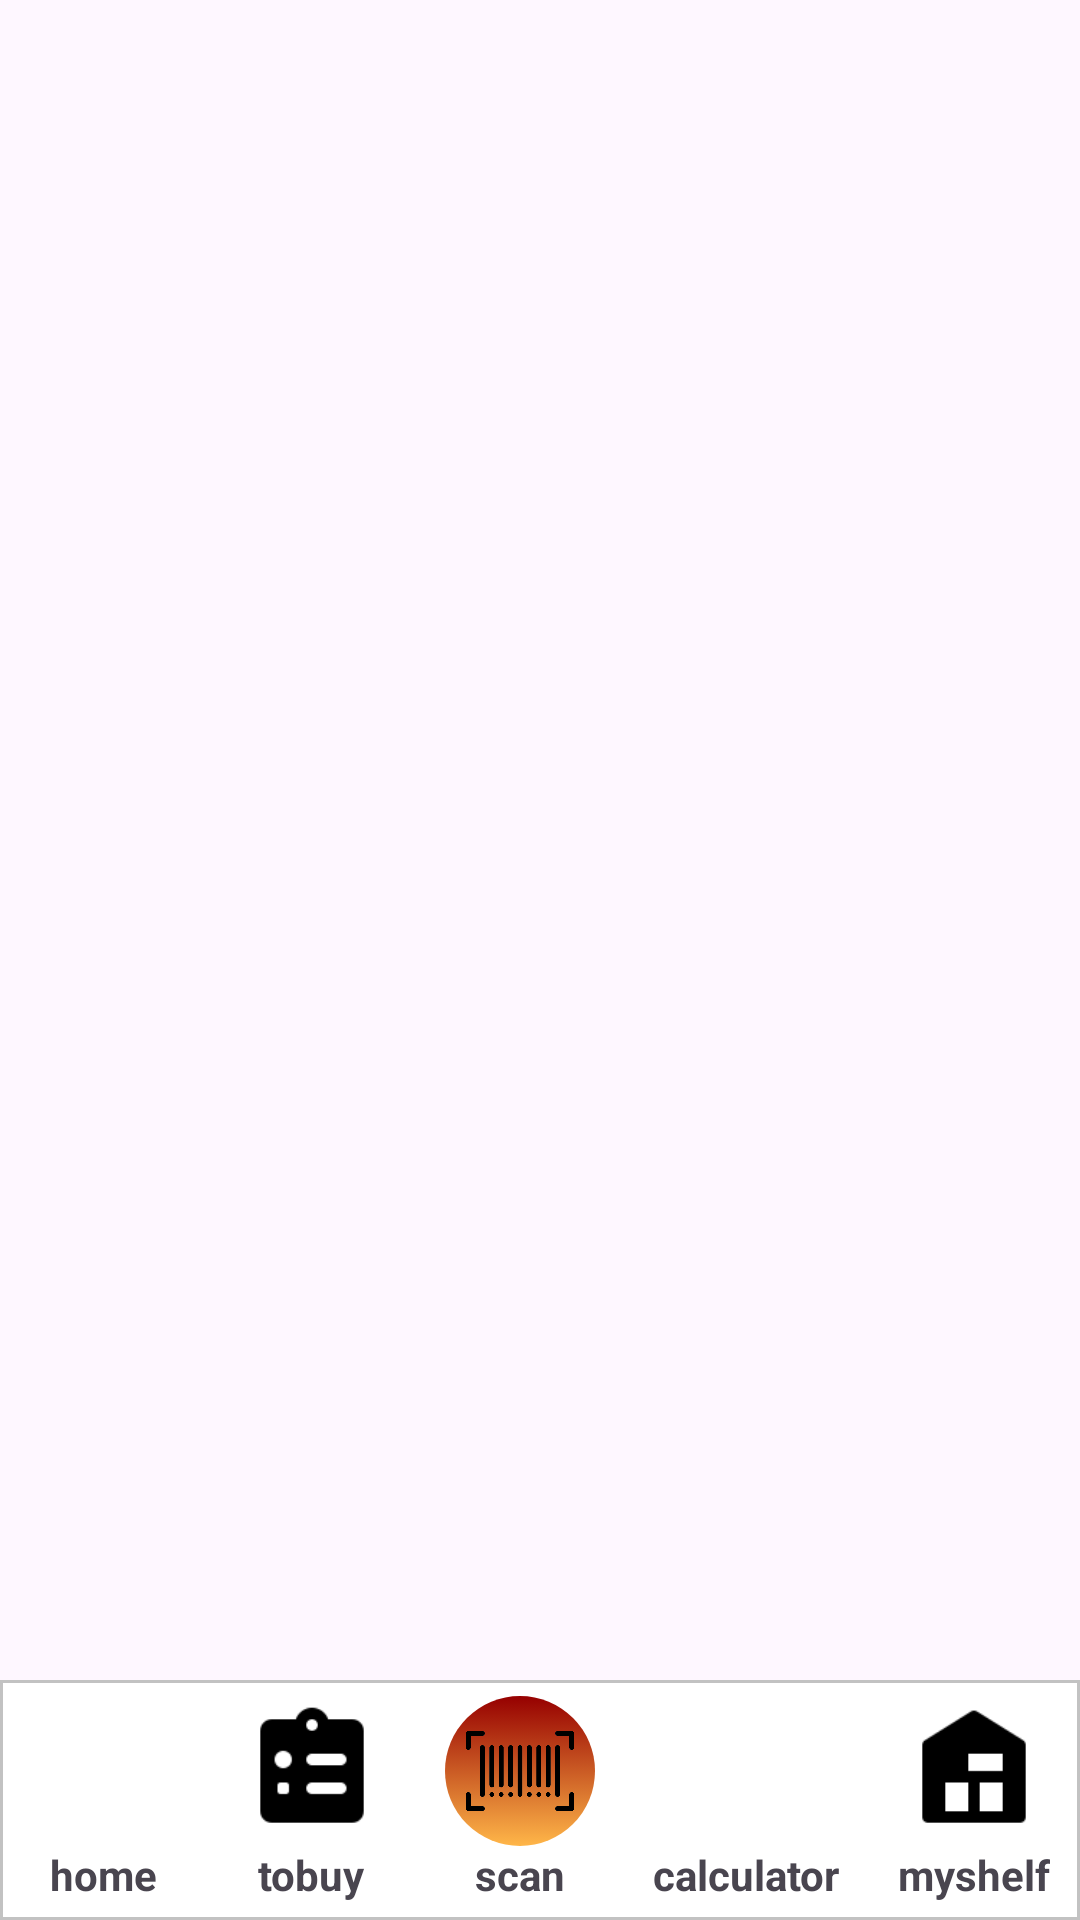

This screen was rendered from an Android layout file. Write that file and the resources it references.
<!-- AndroidManifest.xml: application theme Theme.ReadingWarehouse -->
<!-- res/layout/nav_menu.xml -->
<?xml version="1.0" encoding="utf-8"?>
<androidx.constraintlayout.widget.ConstraintLayout xmlns:android="http://schemas.android.com/apk/res/android"
    xmlns:app="http://schemas.android.com/apk/res-auto"
    xmlns:tools="http://schemas.android.com/tools"
    android:layout_width="match_parent"
    android:layout_height="match_parent"
    tools:context=".MainActivity">

    <RelativeLayout
        android:layout_width="match_parent"
        android:layout_height="match_parent">

        <LinearLayout
            android:layout_width="match_parent"
            android:layout_height="80dp"
            android:layout_alignParentBottom="true"
            android:paddingVertical="5dp"
            android:gravity="center"
            android:background="@drawable/nav_border"
            android:orientation="horizontal">

            <LinearLayout
                android:layout_width="wrap_content"
                android:layout_height="wrap_content"
                android:gravity="center"
                android:layout_weight="1"
                android:orientation="vertical">

                <ImageButton
                    android:id="@+id/home_nav"
                    android:layout_width="50dp"
                    android:layout_height="50dp"
                    android:adjustViewBounds="true"
                    android:padding="2dp"
                    android:scaleType="fitCenter"
                    android:src="@drawable/home"
                    android:background="@color/white"/>

                <TextView
                    android:layout_width="wrap_content"
                    android:layout_height="match_parent"
                    android:text="home"
                    android:textStyle="bold|normal"/>

            </LinearLayout>

            <LinearLayout
                android:layout_width="wrap_content"
                android:layout_height="wrap_content"
                android:gravity="center"
                android:layout_weight="1"
                android:orientation="vertical">

                <ImageButton
                    android:id="@+id/tobuy_nav"
                    android:layout_width="50dp"
                    android:layout_height="50dp"
                    android:adjustViewBounds="true"
                    android:padding="2dp"
                    android:scaleType="fitCenter"
                    android:background="@color/white"
                    android:src="@drawable/tobuylist" />

                <TextView
                    android:layout_width="wrap_content"
                    android:layout_height="match_parent"
                    android:text="tobuy"
                    android:textStyle="bold|normal"/>

            </LinearLayout>

            <LinearLayout
                android:layout_width="wrap_content"
                android:layout_height="wrap_content"
                android:layout_weight="1"
                android:gravity="center"
                android:orientation="vertical">

                <ImageButton
                    android:id="@+id/scan_nav"
                    android:layout_width="50dp"
                    android:layout_height="50dp"
                    android:adjustViewBounds="true"
                    android:background="@drawable/scan_button"
                    android:padding="7dp"
                    android:scaleType="fitCenter"
                    android:src="@drawable/barcode" />

                <TextView
                    android:layout_width="wrap_content"
                    android:layout_height="wrap_content"
                    android:text="scan"
                    android:textStyle="bold|normal" />

            </LinearLayout>

            <LinearLayout
                android:layout_width="wrap_content"
                android:layout_height="wrap_content"
                android:gravity="center"
                android:layout_weight="1"
                android:orientation="vertical">

                <ImageButton
                    android:id="@+id/cal_nav"
                    android:layout_width="50dp"
                    android:layout_height="50dp"
                    android:adjustViewBounds="true"
                    android:scaleType="fitCenter"
                    android:background="@color/white"
                    android:src="@drawable/calculator" />

                <TextView
                    android:layout_width="wrap_content"
                    android:layout_height="match_parent"
                    android:text="calculator"
                    android:textStyle="bold|normal"/>

            </LinearLayout>

            <LinearLayout
                android:layout_width="wrap_content"
                android:layout_height="wrap_content"
                android:gravity="center"
                android:layout_weight="1"
                android:orientation="vertical">

                <ImageButton
                    android:id="@+id/myshelf_nav"
                    android:layout_width="50dp"
                    android:layout_height="50dp"
                    android:adjustViewBounds="true"
                    android:padding="2dp"
                    android:scaleType="fitCenter"
                    android:background="@color/white"
                    android:src="@drawable/myshelf" />

                <TextView
                    android:layout_width="wrap_content"
                    android:layout_height="match_parent"
                    android:text="myshelf"
                    android:textStyle="bold|normal"/>

            </LinearLayout>

        </LinearLayout>

    </RelativeLayout>

</androidx.constraintlayout.widget.ConstraintLayout>
<!-- resources referenced by this layout -->
<resources>
  <color name="white">#FFFFFFFF</color>
  <!-- drawable barcode: png bitmap (drawable, 13283 bytes) -->
  <!-- drawable myshelf: png bitmap (drawable, 630 bytes) -->
  <!-- drawable nav_border (drawable) -->
  <layer-list xmlns:android="http://schemas.android.com/apk/res/android">
      
      <item android:drawable="@color/white" />
  
      
      <item>
          <shape android:shape="rectangle">
              <stroke
                  android:width="1dp"
                  android:color="#C2C2C2" /> 
          </shape>
      </item>
  </layer-list>
  <!-- drawable scan_button (drawable) -->
  <?xml version="1.0" encoding="utf-8"?>
  <selector xmlns:android="http://schemas.android.com/apk/res/android">
      <item android:state_pressed="false">
          <shape android:shape="oval">
              <gradient
                  android:angle="90"
                  android:startColor="#CCFFA41B"
                  android:endColor="#960000"
                  android:type="linear" />
          </shape>
      </item>
  </selector>
  <!-- drawable tobuylist: png bitmap (drawable, 958 bytes) -->
  <style name="Theme.ReadingWarehouse" parent="Base.Theme.ReadingWarehouse" />
  <style name="Base.Theme.ReadingWarehouse" parent="Theme.Material3.DayNight.NoActionBar">
          
          
      </style>
</resources>
